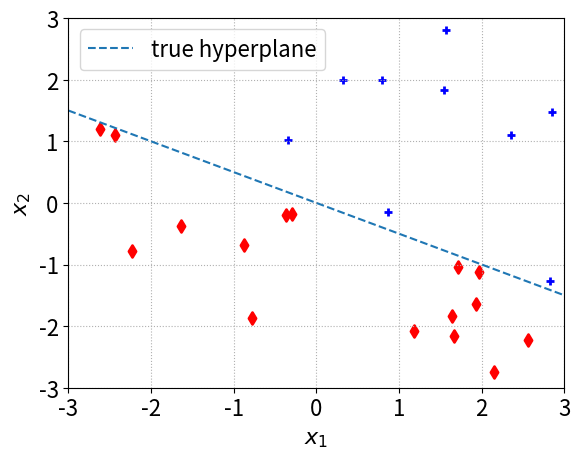

This chart was generated by the following Python code: (Note: this script raises an exception after producing the figure.)
import numpy as np
import matplotlib.pyplot as plt
import scipy  # for optimization algorithm
import matplotlib
# change font size for all matplotlib plots
matplotlib.rc('font', size=16)

def my_perceptron(x, y, b=1, n_iter=int(1e6), rng=np.random.default_rng(seed=42)):
    """
    This function executes the perceptron algorithm from section 3.1.

    By means of the third (optional) argument it shall be distinguished whether a homogeneous linear hypothesis 
    is to be learned or not.

    :param x:      (d, m)-Matrix consisting of the m training features in R^d
    :param y:      (m)-Vector consisting of the m associated labels {-1, +1}
    :param b:      Optional argument that learns a homogeneous linear hypothesis from the data for the value 0, 
                   otherwise a general linear   hypothesis
    :param n_iter: Maximum number of interations for the algorithm (by default infinity)

    :returns:
      - w     Vector containing the learned weights and bias in the form (w_1, w_2, ... w_d, b)
      - T     Integer of the number of executed steps in the algorithm
      - ws    Matrix with T+1 columns, the t-th column contains the t-th step Iterated of the procedure
      - RSs   Row vector containing the empirical risk for each vector ws

    """

    # Reading the dimension d and the data number m from x and y, respectively.
    d = x.shape[0]
    m = y.shape[0]

    # Case discrimination, whether homogeneous hypothesis should be learned
    xb = np.append(x, np.ones((1, m)), axis=0) if b==1 else x

    # Function to check the constraints
    check = lambda w, xb, y, m: y * (w @ xb)

    # Calculation of the obtained empirical risk
    RS = lambda chk: np.mean(chk <= 0)

    # Initialize extended weight vector
    w = np.zeros(d+b)
    # First entry in ws:
    ws = [ w ]
    # Empirical risk of the current w:
    RSs = [ RS(check(w, xb, y, m)) ]
    # Iteration variable of while loop
    t = 0
    while np.min(check(w, xb, y, m)) <= 0 and t < n_iter:
        # Find all unsatisfied constraints
        ... 
        
        # Select an unfulfilled constraint
        i = rng.choice( ... )
        
        # Update according to iteration rule
        ...        
              
        # Save current w in ws
        ws.append(w)

        # Calculate empirical risk and store in RSs
        RSs.append( RS(check(w, xb, y, m)) )

        # Increase step counter
        t += 1

    return [w, t, np.array(ws), np.array(RSs)]

# Number of data
m = 25
rng = np.random.default_rng(seed=42) # initialising RNG
x = rng.uniform(low=-3, high=3, size=(2, m))  # each x in U[-3, 3)

# true separating hyperplane
w_true = np.array([1, 2])

# The sign function returns -1 if x < 0, 0 if x==0, 1 if x > 0. nan is returned for nan inputs.
y = np.sign(w_true @ x) + ((w_true @ x) == 0)


# indices of points with mark 1
inds = np.where(y==1)

# indices of points with mark -1
indm = np.where(y==-1)

# First plot the true hyperplane for x in [-3,3].
fig, ax = plt.subplots()
xvec = np.array([-3, 3])
yvec = -w_true[0]/w_true[1]*xvec
ax.plot(xvec, yvec, "--", label="true hyperplane")

# Then add the training data points according to its label
ax.scatter(x[0][inds], x[1][inds], c="b", marker="+", linewidths = 2)
ax.scatter(x[0][indm], x[1][indm], c="r", marker="d", linewidths = 2)

ax.legend()
ax.set_xlabel("$x_1$")
ax.set_ylabel("$x_2$")
ax.set(xlim=(-3, 3), ylim=(-3, 3))
ax.grid(linestyle='dotted')
plt.show()

# Apply the algorithm to the data with b = 0 fixed.
[w, T, ws, RSs] = my_perceptron(x=x, y=y, b=0, n_iter=10000, rng=np.random.default_rng(seed=42))

# Print number of iterations
print(T)

# Plotting true and learned hyperplane for x in [-3,3].
fig, ax = plt.subplots()
xvec = np.array([-3, 3])
yvec_true = -w_true[0]/w_true[1]*xvec
yvec = -w[0]/w[1]*xvec
ax.plot(xvec, yvec_true, "--", label="true hyperplane")

ax.plot(xvec, yvec, "g", label="learned hypothesis")

ax.scatter(x[0][inds], x[1][inds], c="b", marker="+", linewidths = 2)
ax.scatter(x[0][indm], x[1][indm], c="r", marker="_", linewidths = 2)

ax.legend()
ax.set_xlabel("$x_1$")
ax.set_ylabel("$x_2$")
ax.set(xlim=(-3, 3), ylim=(-3, 3))
ax.grid(linestyle='dotted')
plt.show()

# Plotting iterates of Perceptron algorithm
fig, ax = plt.subplots()

# Calculating the solution cone
A = np.tile(y, (2, 1)) * x
indAn = np.where(A[1,:]<0)
indAp = np.where(A[1,:]>0)
a_low = np.max(-A[0, indAp]/A[1, indAp])
a_up = np.min(-A[0, indAn]/A[1, indAn])
area_x = [0, 6, 6, 0]
area_y = [0, 6*a_low, 6*a_up, 0]

# Plotting
ax.fill(area_x, area_y, color='lime', label='solution set')
ax.plot(ws[:,0], ws[:,1], 'o-k', label='iterates of perceptron')
ax.set_xlabel("$w_1$")
ax.set_ylabel("$w_2$")
ax.grid(linestyle='dotted')
ax.legend()
plt.show()